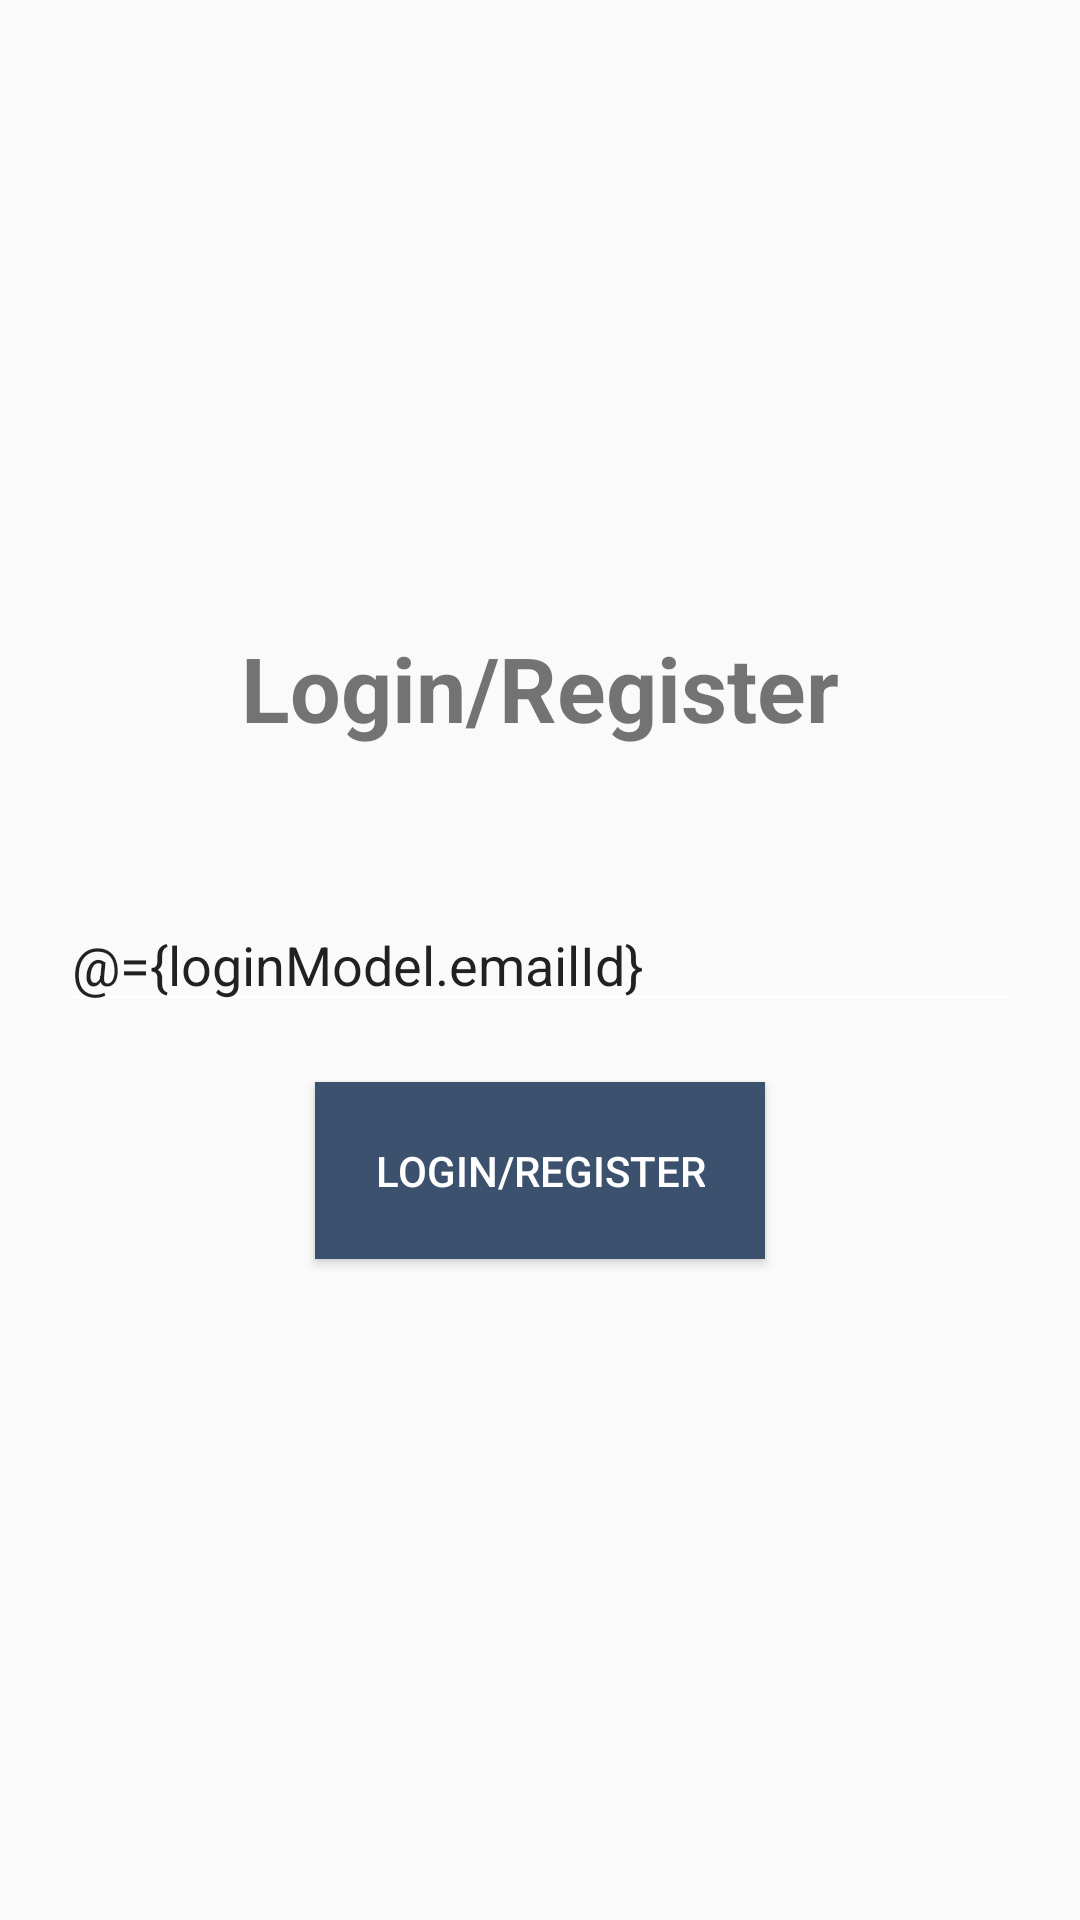

Write the Android layout XML for this screen, with the resource values it uses.
<!-- AndroidManifest.xml: application theme AppTheme -->
<!-- res/layout/activity_main.xml -->
<?xml version="1.0" encoding="utf-8"?>
<layout xmlns:android="http://schemas.android.com/apk/res/android"
    xmlns:app="http://schemas.android.com/apk/res-auto"
    xmlns:tools="http://schemas.android.com/tools">

    <data>

        <variable
            name="loginModel"
            type="com.dev.eventmanagement.model.LoginModel" />

        <variable
            name="activity"
            type="com.dev.eventmanagement.MainActivity" />

    </data>

    <android.support.constraint.ConstraintLayout
        android:layout_width="match_parent"
        android:layout_height="match_parent"
        android:padding="@dimen/dimen_twenty"
        tools:context=".MainActivity">

        <TextView
            android:layout_width="wrap_content"
            android:layout_height="wrap_content"
            android:layout_marginBottom="@dimen/dimen_fifity"
            android:text="@string/login_register"
            android:textSize="@dimen/dimen_thirty_sp"
            android:textStyle="bold"
            app:layout_constraintBottom_toTopOf="@+id/etEmail"
            app:layout_constraintLeft_toLeftOf="parent"
            app:layout_constraintRight_toRightOf="parent" />

        <EditText
            android:id="@+id/etEmail"
            android:layout_width="match_parent"
            android:layout_height="wrap_content"
            android:importantForAutofill="no"
            android:singleLine="true"
            android:text="@={loginModel.emailId}"
            app:layout_constraintBottom_toBottomOf="parent"
            app:layout_constraintLeft_toLeftOf="parent"
            app:layout_constraintRight_toRightOf="parent"
            app:layout_constraintTop_toTopOf="parent" />

        <Button
            android:layout_width="wrap_content"
            android:layout_height="wrap_content"
            android:layout_marginTop="@dimen/dimen_twenty"
            android:background="@color/colorAccent"
            android:enabled="@{loginModel.signUpEnable}"
            android:onClick="@{()->activity.onSignUpClick()}"
            android:padding="@dimen/dimen_twenty"
            android:text="@string/login_register"
            android:textColor="@color/colorWhite"
            app:layout_constraintLeft_toLeftOf="parent"
            app:layout_constraintRight_toRightOf="parent"
            app:layout_constraintTop_toBottomOf="@+id/etEmail" />

    </android.support.constraint.ConstraintLayout>
</layout>
<!-- resources referenced by this layout -->
<resources>
  <color name="colorAccent">@color/colorCadetBlue</color>
  <color name="colorWhite">#FFFFFF</color>
  <dimen name="dimen_fifity">50dp</dimen>
  <dimen name="dimen_thirty_sp">30sp</dimen>
  <dimen name="dimen_twenty">20dp</dimen>
  <string name="login_register">Login/Register</string>
  <style name="AppTheme" parent="Theme.AppCompat.Light.DarkActionBar">
          
          <item name="colorPrimary">@color/colorPrimary</item>
          <item name="colorPrimaryDark">@color/colorPrimaryDark</item>
          <item name="colorAccent">@color/colorAccent</item>
          <item name="windowActionBar">false</item>
          <item name="windowNoTitle">true</item>
          <item name="colorControlNormal">@color/colorWhite</item>
  
  
      </style>
  <color name="colorCadetBlue">#3C516E</color>
  <color name="colorPrimary">@color/colorCadetBlue</color>
  <color name="colorPrimaryDark">@color/colorTransparentCadetBlue</color>
  <color name="colorTransparentCadetBlue">#FA3C516E</color>
</resources>
